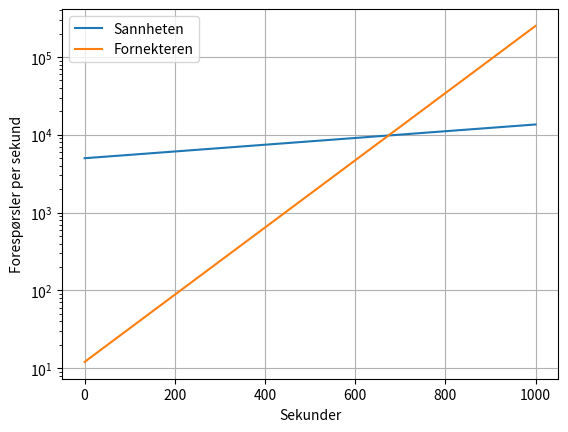

This chart was generated by the following Python code:
import matplotlib.pyplot as plt
import numpy as np

def S(x):
    """Forespørsler per sekund hos Sannheten, x sekunder etter start."""
    return 5000 * 1.001**x

def F(x):
    """Forespørsler per sekund hos Fornekteren, x sekunder etter start."""
    return 12 * 1.01**x

x = np.arange(0, 1001, 1)

plt.plot(x, S(x), label="Sannheten")
plt.plot(x, F(x), label="Fornekteren")

# Med vanlig y-akse blir Fornekteren liggende helt nede i bunnen i starten.
# Logaritmisk skala gjør at vi ser begge grafene tydelig i hele intervallet.
plt.yscale("log")

plt.grid()
plt.xlabel("Sekunder")
plt.ylabel("Forespørsler per sekund")
plt.legend()
plt.show()

# Av grafen ser vi at Fornekteren passerer Sannheten litt før 700 sekunder.
# Vi kan også finne tidspunktet med en løkke:
sekunder = 0
while F(sekunder) < S(sekunder):
    sekunder += 1

print(f"Fornekteren passerer Sannheten etter {sekunder} sekunder.")
print(f"Da har begge omtrent {S(sekunder):.0f} forespørsler per sekund.")
